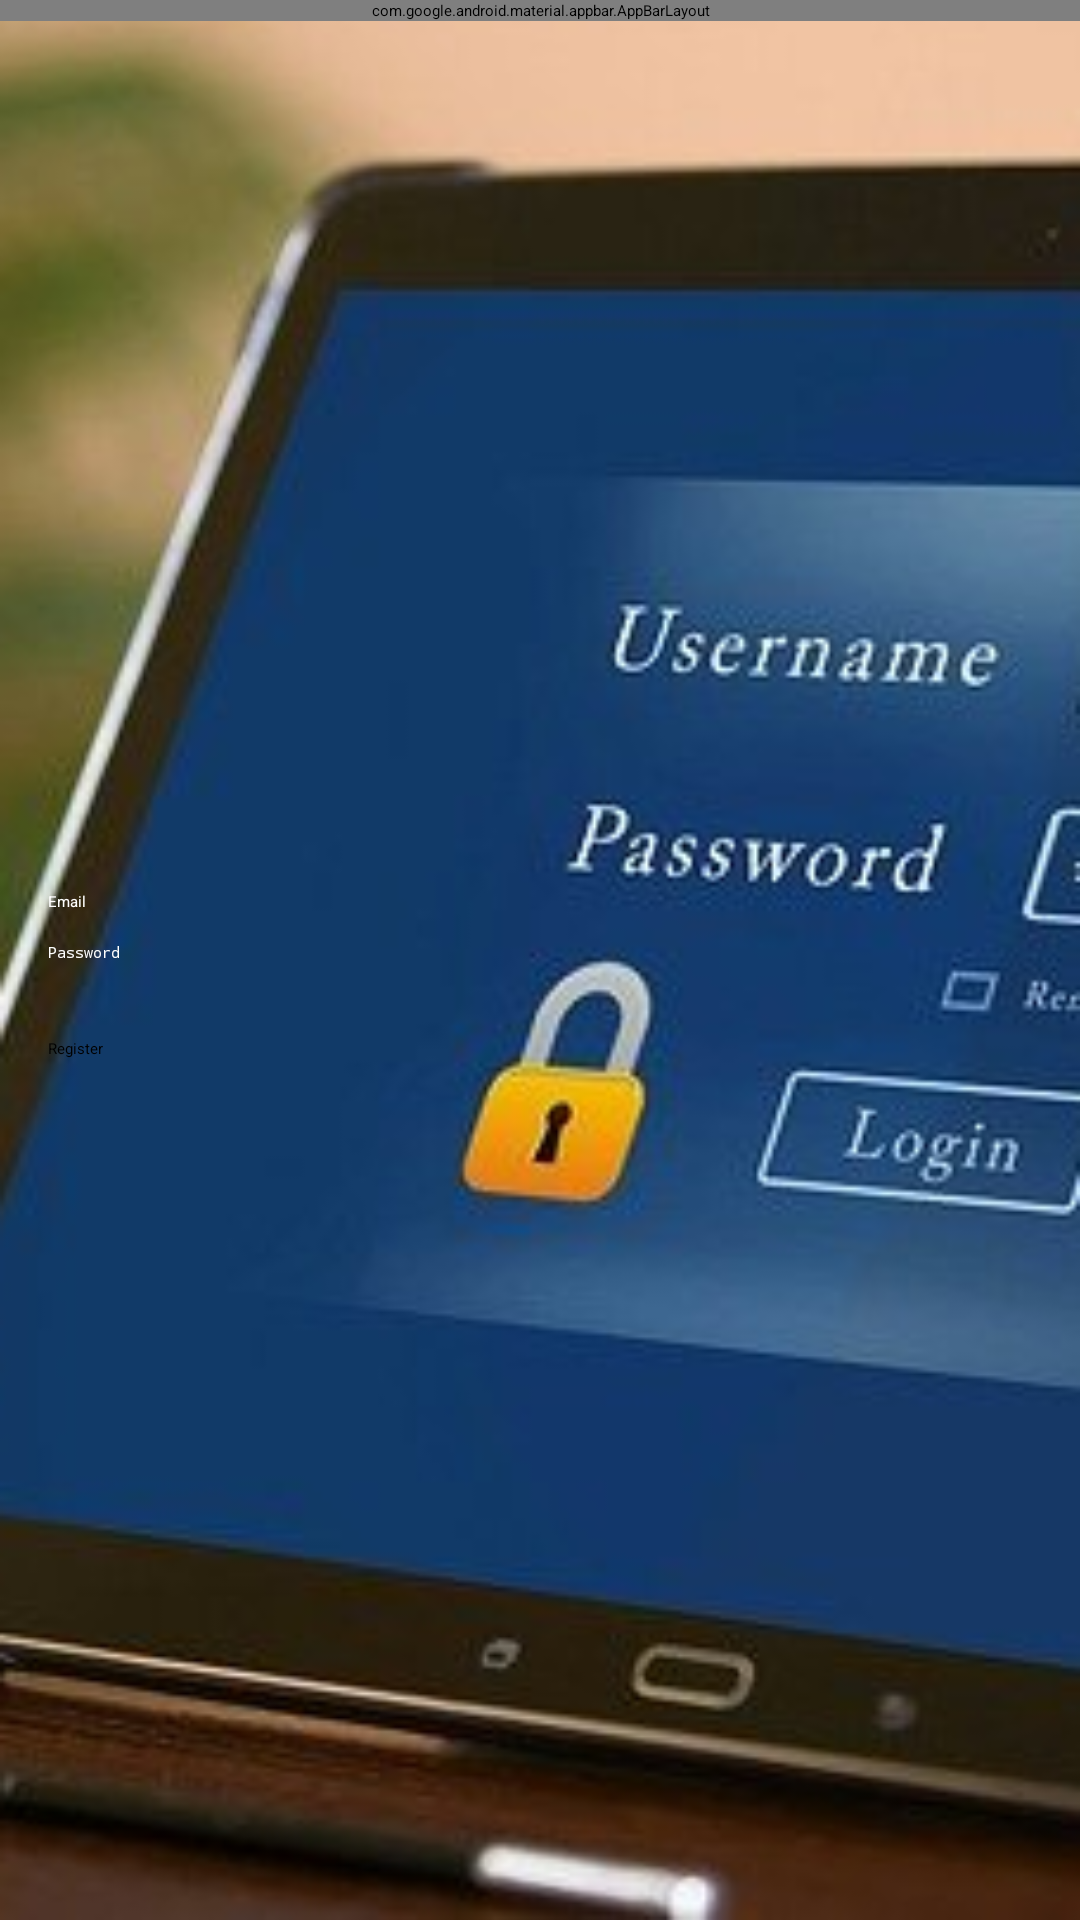

Layout XML and referenced resources for this Android screen:
<!-- AndroidManifest.xml: application theme Theme.SocialApp -->
<!-- res/layout/activity_login.xml -->
<?xml version="1.0" encoding="utf-8"?>
<RelativeLayout xmlns:android="http://schemas.android.com/apk/res/android"
    xmlns:app="http://schemas.android.com/apk/res-auto"
    xmlns:tools="http://schemas.android.com/tools"
    android:layout_width="match_parent"
    android:layout_height="match_parent"
    android:background="@drawable/login"
    tools:context=".LoginActivity">

    <com.google.android.material.appbar.AppBarLayout
        android:id="@+id/appBarLayout"
        android:layout_width="match_parent"
        android:layout_height="wrap_content"
        android:background="@color/colorPrimayDark2">


        <androidx.appcompat.widget.Toolbar
            android:id="@+id/toolbar_login"
            android:layout_width="match_parent"
            android:layout_height="wrap_content"
            android:background="@color/colorPrimayDark2"
            ></androidx.appcompat.widget.Toolbar>

    </com.google.android.material.appbar.AppBarLayout>

    <androidx.viewpager2.widget.ViewPager2
        android:id="@+id/view_pager"
        android:layout_width="match_parent"
        android:layout_height="match_parent"></androidx.viewpager2.widget.ViewPager2>

    <LinearLayout
        android:layout_width="match_parent"
        android:layout_height="wrap_content"
        android:layout_centerInParent="true"
        android:gravity="center_horizontal"
        android:orientation="vertical"
        android:padding="16dp">

        <EditText
            android:id="@+id/email_login"
            android:layout_width="match_parent"
            android:layout_height="wrap_content"
            android:layout_marginTop="10dp"
            android:hint="Email"
            android:inputType="text"
            android:textColor="@color/white"
            android:textColorHint="@color/white"></EditText>

        <EditText
            android:id="@+id/password_login"
            android:layout_width="match_parent"
            android:layout_height="wrap_content"
            android:layout_marginTop="10dp"
            android:hint="Password"
            android:inputType="textPassword"
            android:textColor="@color/white"
            android:textColorHint="@color/white"></EditText>

        <Button
            android:id="@+id/login_btn"
            android:layout_width="match_parent"
            android:layout_height="wrap_content"
            android:layout_marginTop="25dp"
            android:backgroundTint="@color/colorPrimayDark2"
            android:text="Register"></Button>


    </LinearLayout>

</RelativeLayout>
<!-- resources referenced by this layout -->
<resources>
  <color name="colorPrimayDark2">#CED5F1</color>
  <color name="white">#FFFFFFFF</color>
  <!-- drawable login: png bitmap (drawable, 121507 bytes) -->
</resources>
